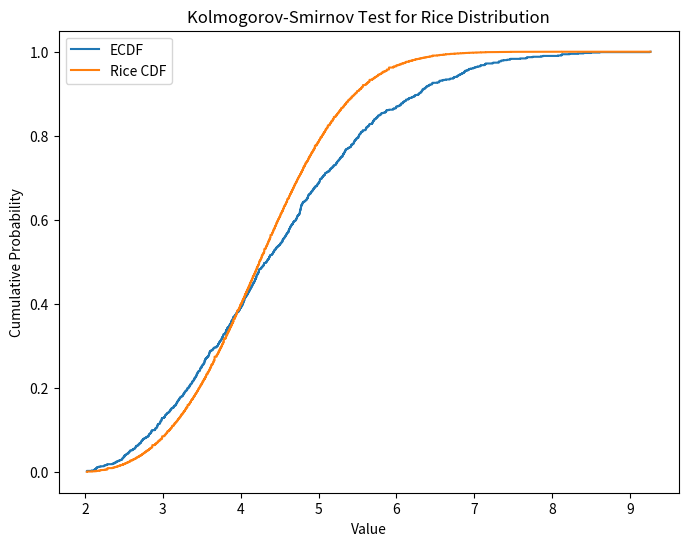

Write the Python code that produced this figure.
import numpy as np
import matplotlib.pyplot as plt
import numpy as np
from scipy.stats import ksone
import scipy.stats as stats
from scipy.special import erf
import seaborn as sns

"""
From the pdf (the probability density function) we can calculate the integral obtaining the cdf (cumulative
distribution function). One of the proprerty of the cdf is that the y-values are uniformly distribuuted
between 0 and 1. We have this proprerty for a cdf of a random variable since it starts from 0 and approaches 1 
as the x-value increase (so it is growing).

This property is used to calcuate a random variable that follow any desider distribution. The approch is as follow:
- Find the cdf of the desider distribution
- Find the inverse 
- Use a uniformly distributed variable as the y of that inverse to find the x
- Return it
"""

class Generator:

    #-----------------------------------------------------------------------------------------------------------------------#
    # UNIFORM RVs
    #
    # Generate a uniformly distributed random variable between [0,1)
    def uniform(self, size=1_000):
        return np.random.uniform(size=size)
    
    #-----------------------------------------------------------------------------------------------------------------------#
    # EXPONENTIAL RVs
    #
    def exponential(self, lam=1, size=1_000):
        y = self.uniform(size)
        return - np.log(1 - y) / lam # this is the inverse of the cumulative for the exponential distribution
    
    #-----------------------------------------------------------------------------------------------------------------------#
    # GAMMA VARIATE RVs
    #
    # to generate a gamma variate random variable we use the property of this distribution that the sum of k exponential random
    # variable with lambda = 1 / rate (the rate of the desired gamma variate distribution) is a gamma variate random variable
    # we repeat this process size time to optain the desired number of gamma variate random variables
    def gamma_variate(self, shape, rate, size=1_000):
        x = self.exponential(lam =  1/rate, size = size*shape) # array with shape(size*shape,)
        # in this way if we reshape the array to have shape=(size,shape) we can sum the columns to obtain
        # size gamma variate random variables
        return x.reshape(size,shape).sum(axis=1)

    #-----------------------------------------------------------------------------------------------------------------------#
    # RAYLEIGH RVs
    #
    # we can dircectly calculate the inverse of the cdf
    def rayleigh(self, sigma, size=1_000):
        y = self.uniform(size=size) # this is the uniformly distributed variable that can represent the y-values
        return sigma * ((-2 * np.log(1 - y)) ** .5) # this is the inverse of the cumulative for the rayleigh distribution
    
    #-----------------------------------------------------------------------------------------------------------------------#
    # CHI-SQUARED RVs
    #
    # it can be calculated the inverse of the cdf only for ddof = [2]
    # for all the other I can simply generate k = ddof normal random variables (mu = 0, sigma_squared = 1)
    # and sum their squared values
    def chi_squared(self, ddof, size=1_000):
        if ddof < 1:
            raise KeyError("Degree of Freedom should be greather or equal than 1")        
        elif ddof == 1:
            # this is actually useless as I already use this method in the ddof > 2 case
            # but it is here to show that this method works 
            return self.normal(mu=0, sigma=1, size=size) ** 2 
        elif ddof == 2:
            y = self.uniform(size)
            return -2 * np.log(y)
        else:
            # this calculate the chi-squared variables as sum of n normal random variables, with n==ddof
            # as I already have a method that returns me a number of normal random variables, I use it to
            # obtain an array that can be reshaped to have size row of ddof random variables (so shape=(size,ddof))
            # the sum of the columns of each row is equivalent to a single chi-squared random variable
            # and all the columns at the end will be size chi-squared random variables
            
            
            y = self.normal(mu=0, sigma=1, size=ddof*size) ** 2 # create the numpy.array with shape=(size*ddof,)
            y = y.reshape(size, ddof) # reshaping the array to obtain shape=(size,ddof)
            
            # sum the columns and obtain an array with shape=(size,)
            return np.sum(y, axis=1) # in this way I have size number of chi-squared random variables
        
    
    #-----------------------------------------------------------------------------------------------------------------------#
    # NORMAL RVs
    #
    # we can generate normal random variables with the method explained in the slides: generating before 
    # normal random variables between [0,1) and then scaling to obtain the desider distribution
    def normal(self, mu, sigma, size=1_000):
        # calculating random values for the polar coordinates
        B = (self.chi_squared(ddof=2, size = int(size/2))) ** .5 # the radius
        theta = 2 * np.pi * self.uniform(size = int(size / 2)) # the angle
        
        z = np.concatenate((B * np.cos(theta), B * np.sin(theta)), axis=0) # concatenating all the obtained variables
        return mu + sigma * z # scaling to obtain the desider distribution

    #-----------------------------------------------------------------------------------------------------------------------#
    # LOGNORMAL RVs
    #
    # for generating the lognormal random variables we can generate normal random variables and exponentiate them
    def log_normal(self, mu, sigma, size=1_000):
        return np.exp(self.normal(mu, sigma, size))
    
    #-----------------------------------------------------------------------------------------------------------------------#
    # BETA RVs
    #
    # The beta distribution doesn't have a simple closed-form expression for the inverse cdf
    # we can generate random variables when alpha > 1 and beta > 1
    #
    # The method for generate beta random variables is through 2 independent gamma variate random variables
    # there is a formula to follow
    def beta(self, alpha, beta, size = 1_000):
        if alpha < 1 or beta < 1:
            raise ValueError("Parameters alpha and beta should be greater than 1")
        
        x = self.gamma_variate(shape = alpha, rate = 1, size=size)
        y = self.gamma_variate(shape = beta, rate= 1, size=size)
        
        return x / (x+y)
    
    #-----------------------------------------------------------------------------------------------------------------------#
    # RICE RVs
    #
    # For generating rice random variables we can use two independent normal random variables 
    def rice(self, nu, sigma, size = 1_000):
        if nu < 0 or sigma < 0:
            raise ValueError('Parameters nu and sigma should be greater or equal than 0')
            
        x = self.normal(mu=0, sigma=1, size=size)
        y = self.normal(mu=0, sigma=1, size=size)
        
        r = (x**2 + y**2) ** .5
        return sigma * r + nu
    
class FitAssessment:
    def __init__(self, sign_level=.05):
        self.sign_level = sign_level # is the confidence level in which it can be accept the data as following a given distribution

    def external_ks_test(self, data, distr_name, *params):
        data_sorted = np.sort(data)
        
        if distr_name == 'Rayleigh':
            (sigma,) = params
            ks_statistic, p_value = stats.kstest(data, 'rayleigh', args=(0, sigma))  # Use 'rayleigh' distribution here
        elif distr_name == 'Chi-Squared':
            (k,) = params
            ks_statistic, p_value = stats.kstest(data, 'chi2', args=(k,))  # Use 'chi2' distribution here
        elif distr_name == 'LogNormal':
            mu, sigma = params
            ks_statistic, p_value = stats.kstest(data, 'lognorm', args=(sigma, 0, np.exp(mu)))  # Use 'lognorm' distribution here
        elif distr_name == 'Beta':
            alpha, beta = params
            ks_statistic, p_value = stats.kstest(data, 'beta', args=(alpha, beta))  # Use 'beta' distribution here
        elif distr_name == 'Rice':
            nu, sigma = params
            ks_statistic, p_value = stats.kstest(data, 'rice', args=(nu, sigma))
        elif distr_name == 'GammaVariate':
            shape, rate = params  # Shape and rate parameters for gamma variate
            ks_statistic, p_value = stats.kstest(data, 'gamma', args=(shape, 0, 1 / rate))  # Use 'gamma' distribution here
        elif distr_name == 'Exponential':
            lam, = params  # Rate parameter for exponential
            ks_statistic, p_value = stats.kstest(data, 'expon', args=(0, 1 / lam))  # Use 'expon' distribution here

        # Set your desired significance level (alpha)
        alpha = 0.05

        # Check the p-value against alpha to determine whether to reject the null hypothesis
        if p_value < alpha:
            print(f"Reject the null hypothesis: Data does not follow the {distr_name} distribution.")
        else:
            print(f"Fail to reject the null hypothesis: Data follows the {distr_name} distribution.")
    
    
    def ks_test(self, 
                data, # is the data that should be evaluate
                distr_name, # is the name of the distribution
                *params # here there are the parameters that should describe the distribution of the data
                ):
        data_sorted = np.sort(data)
        
        # ECDF function for the K-S test
        n = len(data_sorted)
        ecdf_values = np.arange(1, n + 1) / n
            
        # CDF values based on the dsitribution we are interested in
        cdf_values = None
        
        if distr_name == 'Rayleigh':
            (sigma,) = params
            cdf_values = 1 - np.exp((-data_sorted**2) / (2*sigma**2))
        elif distr_name == 'Chi-Squared':
            (k,) = params
            cdf_values = stats.chi2.cdf(data_sorted, k)
        elif distr_name == 'LogNormal':
            mu, sigma_squared = params
            cdf_values = .5 * (1 + erf((np.log(data_sorted) - mu) / (np.sqrt(2) * sigma_squared)))
        elif distr_name == 'Beta':
            alpha, beta = params
            cdf_values = stats.beta.cdf(data_sorted, alpha, beta)
        elif distr_name == 'Rice':
            nu, sigma = params
            cdf_values = stats.rice.cdf(data_sorted, nu, sigma)
            #cdf_values = 1 - np.exp(-((data_sorted - nu)**2) / (2 * sigma**2))
        elif distr_name == 'GammaVariate':
            shape, rate = params  # Shape and rate parameters for gamma variate
            cdf_values = stats.gamma.cdf(data_sorted, shape, scale=1/rate)
        elif distr_name == 'Exponential':
            lam, = params  # Rate parameter for exponential
            cdf_values = 1 - np.exp(-lam * data_sorted)
        
        # Max distance between the values and the expected values
        D = np.abs(ecdf_values - cdf_values)
        Dmax = D.max()
        #print(Dmax) # this is the max distance value, now i got to assest if this is inside the critical value
        
        # Critical Value
        # Critical Value for the test
        critical_value = ksone.ppf(1 - self.sign_level / 2, n)
        
        # Compare D with the critical value
        if Dmax <= critical_value:
            print(f"D ({Dmax:.4f}) <= Critical Value ({critical_value:.4f}): Fail to reject the null hypothesis -> data follow the {distr_name} distribution")
        else:
            print(f"D ({Dmax:.4f}) > Critical Value ({critical_value:.4f}): Reject the null hypothesis -> data do not follow the {distr_name} distribution")
         
        
        # Plot the ECDF and CDF
        plt.figure(figsize=(8, 6))
        plt.step(data_sorted, ecdf_values, label='ECDF')
        plt.step(data_sorted, cdf_values, label=f'{distr_name} CDF')
        plt.xlabel('Value')
        plt.ylabel('Cumulative Probability')
        plt.legend()
        plt.title(f'Kolmogorov-Smirnov Test for {distr_name} Distribution')
        plt.show()
        
        # p-value
        #TODO
    
if __name__ == '__main__':
    
    gen = Generator()
    fit = FitAssessment(.01)
    size = 1_000
    """
    #-----------------------------------------------------------------------------------------------------------------------#
    # RAYLEIGH EVALUATION
    #
    sigma = 3
    print(f'\n============================================================\n')
    print(f'Evaluating the Rayleigh random variables:')
    data = gen.rayleigh(sigma,size)    
    fit.ks_test(data, 'Rayleigh', sigma)
    fit.external_ks_test(data, 'Rayleigh', sigma)
    print(f'\n============================================================\n')
    
    #-----------------------------------------------------------------------------------------------------------------------#
    # CHI-SQUARED EVALUATION
    #
    k = 10
    data = gen.chi_squared(ddof=k, size=size)
    print(f'Evaluating the Chi-Squared random variables:')
    fit.ks_test(data, 'Chi-Squared', k)
    fit.external_ks_test(data, 'Chi-Squared', k)
    print(f'\n============================================================\n')
    
    #-----------------------------------------------------------------------------------------------------------------------#
    # LOGNORMAL EVALUATION
    #
    mu = 1
    sigma = 3
    data = gen.log_normal(mu, sigma, size)
    print(f'Evaluating the LogNormal random variables:')
    fit.ks_test(data, 'LogNormal', mu, sigma)
    fit.external_ks_test(data, 'LogNormal', mu, sigma)
    print(f'\n============================================================\n')
    
    #-----------------------------------------------------------------------------------------------------------------------#
    # EXPONENTIAL EVALUATION
    #
    data = gen.exponential(lam=1,size=size)
    print(f'Evaluating the Exponential random variables:')
    fit.ks_test(data, 'Exponential', 1)
    fit.external_ks_test(data, 'Exponential', 1)
    print(f'\n============================================================\n')
    
    #-----------------------------------------------------------------------------------------------------------------------#
    # GAMMA VARIATE EVALUATION
    #
    data = gen.gamma_variate(shape = 5, rate = 1, size=size)
    print(f'Evaluating the Gamma Variate random variables:')
    fit.ks_test(data, 'GammaVariate', 5, 1)
    fit.external_ks_test(data, 'GammaVariate', 5, 1)
    print(f'\n============================================================\n')
    
    
    #-----------------------------------------------------------------------------------------------------------------------#
    # BETA EVALUATION
    #
    alpha = 5
    beta = 10
    data = gen.beta(alpha,beta,size)
    print(f'Evaluating the Beta random variables:')
    fit.ks_test(data, 'Beta', alpha, beta)
    fit.external_ks_test(data, 'Beta', alpha, beta)
    print(f'\n============================================================\n')
    """
    
    #-----------------------------------------------------------------------------------------------------------------------#
    # RICE EVALUATION
    #
    nu = 2
    sigma = 2
    data = gen.rice(nu,sigma,size=size)
    print(f'Evaluating the Rice random variables:')
    fit.ks_test(data, 'Rice', nu, sigma)
    fit.external_ks_test(data, 'Rice', nu, sigma)